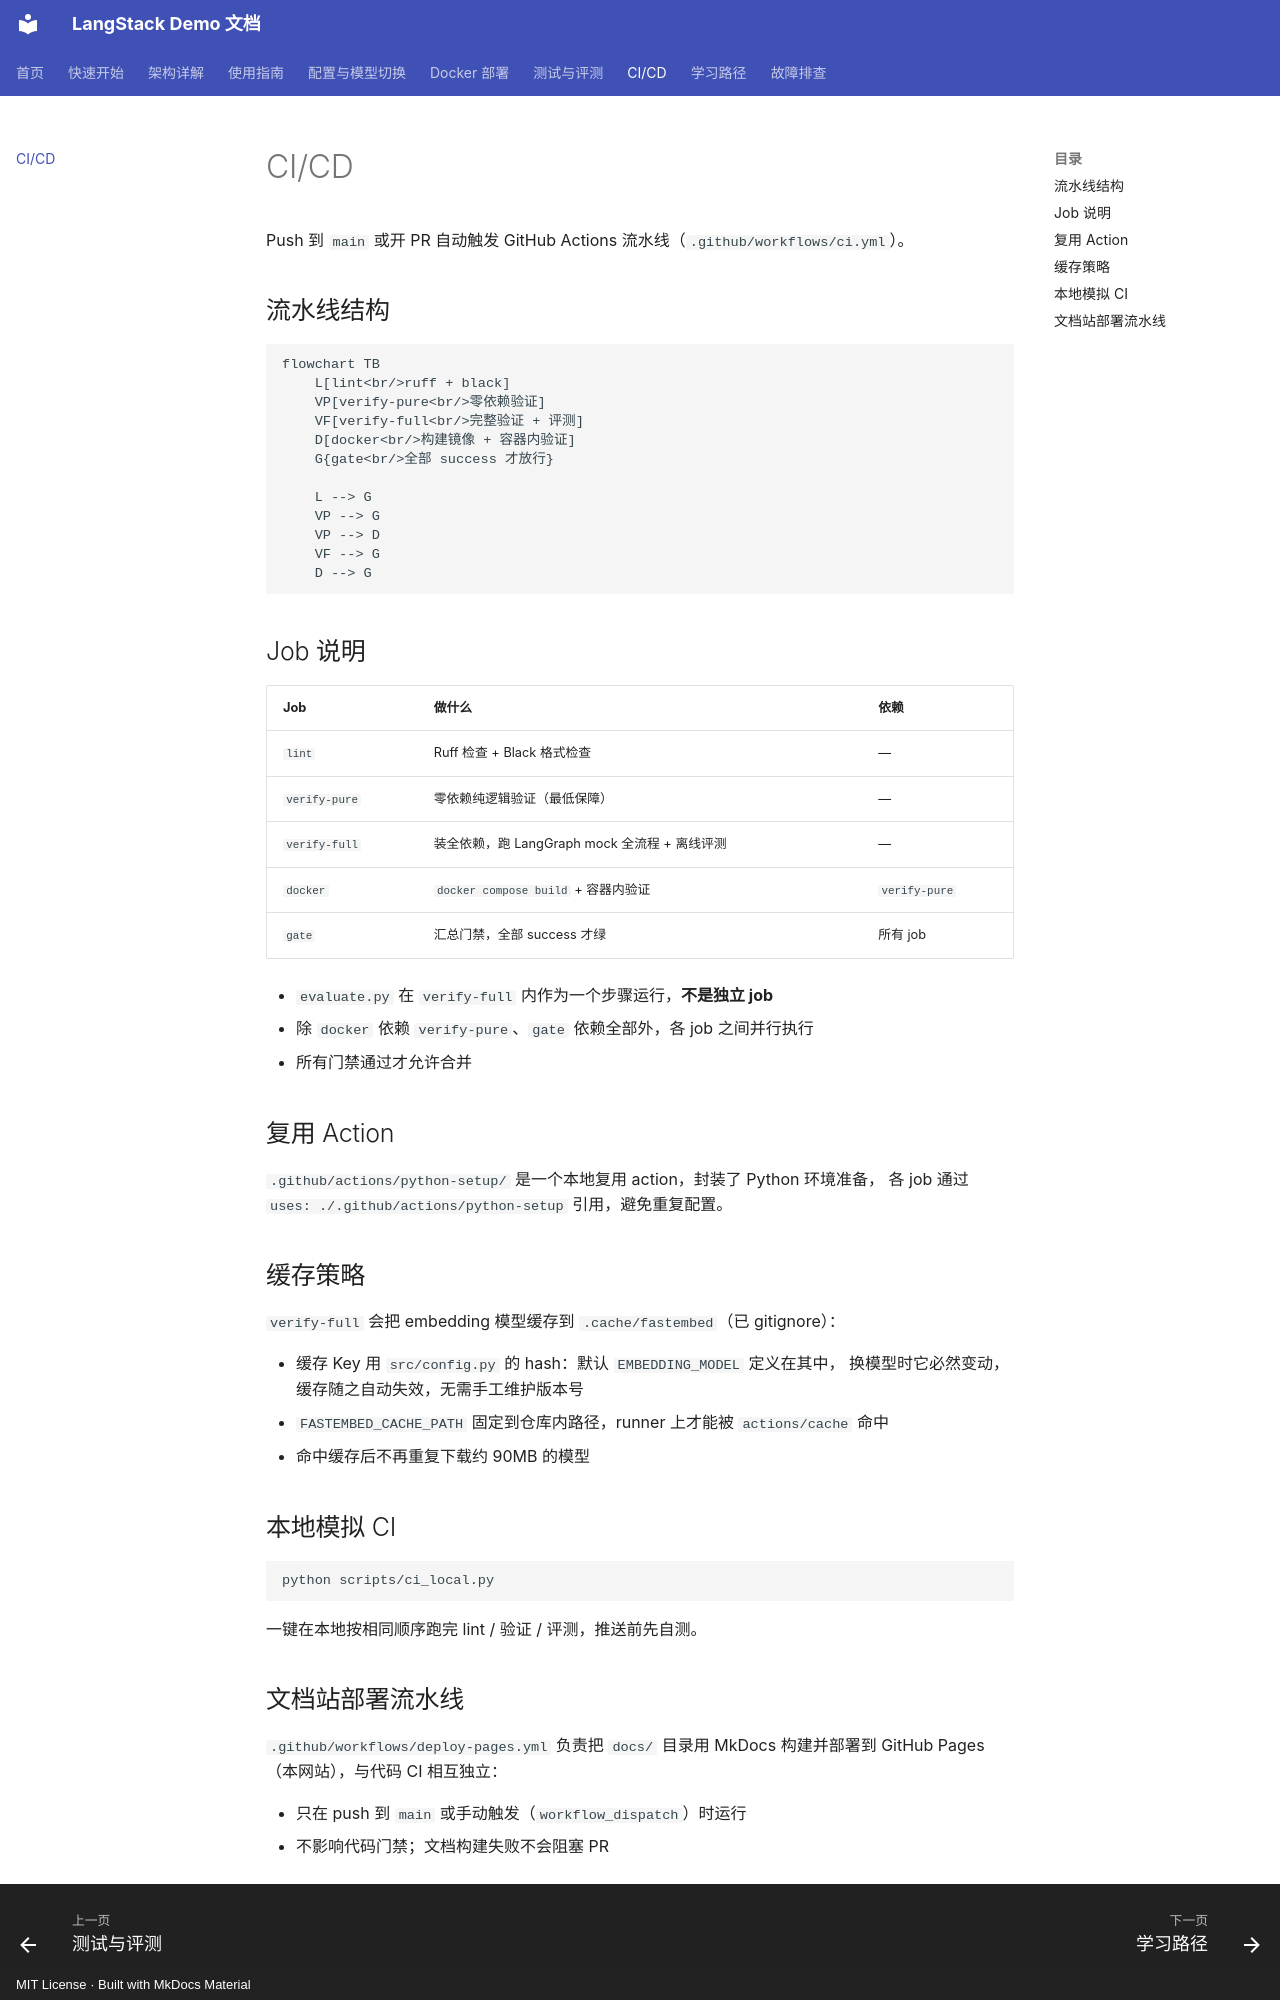

repository: jiashaoying/langstack-demo · page: ci/index.html · generator: mkdocs · copyright: MIT License · Built with MkDocs Material

# CI/CD

Push 到 `main` 或开 PR 自动触发 GitHub Actions 流水线（`.github/workflows/ci.yml`）。

## 流水线结构

``` mermaid
flowchart TB
    L[lint<br/>ruff + black]
    VP[verify-pure<br/>零依赖验证]
    VF[verify-full<br/>完整验证 + 评测]
    D[docker<br/>构建镜像 + 容器内验证]
    G{gate<br/>全部 success 才放行}

    L --> G
    VP --> G
    VP --> D
    VF --> G
    D --> G
```

## Job 说明

| Job | 做什么 | 依赖 |
| :--- | :--- | :--- |
| `lint` | Ruff 检查 + Black 格式检查 | — |
| `verify-pure` | 零依赖纯逻辑验证（最低保障） | — |
| `verify-full` | 装全依赖，跑 LangGraph mock 全流程 + 离线评测 | — |
| `docker` | `docker compose build` + 容器内验证 | `verify-pure` |
| `gate` | 汇总门禁，全部 success 才绿 | 所有 job |

- `evaluate.py` 在 `verify-full` 内作为一个步骤运行，**不是独立 job**
- 除 `docker` 依赖 `verify-pure`、`gate` 依赖全部外，各 job 之间并行执行
- 所有门禁通过才允许合并

## 复用 Action

`.github/actions/python-setup/` 是一个本地复用 action，封装了 Python 环境准备，
各 job 通过 `uses: ./.github/actions/python-setup` 引用，避免重复配置。

## 缓存策略

`verify-full` 会把 embedding 模型缓存到 `.cache/fastembed`（已 gitignore）：

- 缓存 Key 用 `src/config.py` 的 hash：默认 `EMBEDDING_MODEL` 定义在其中，
  换模型时它必然变动，缓存随之自动失效，无需手工维护版本号
- `FASTEMBED_CACHE_PATH` 固定到仓库内路径，runner 上才能被 `actions/cache` 命中
- 命中缓存后不再重复下载约 90MB 的模型

## 本地模拟 CI

```bash
python scripts/ci_local.py
```

一键在本地按相同顺序跑完 lint / 验证 / 评测，推送前先自测。
